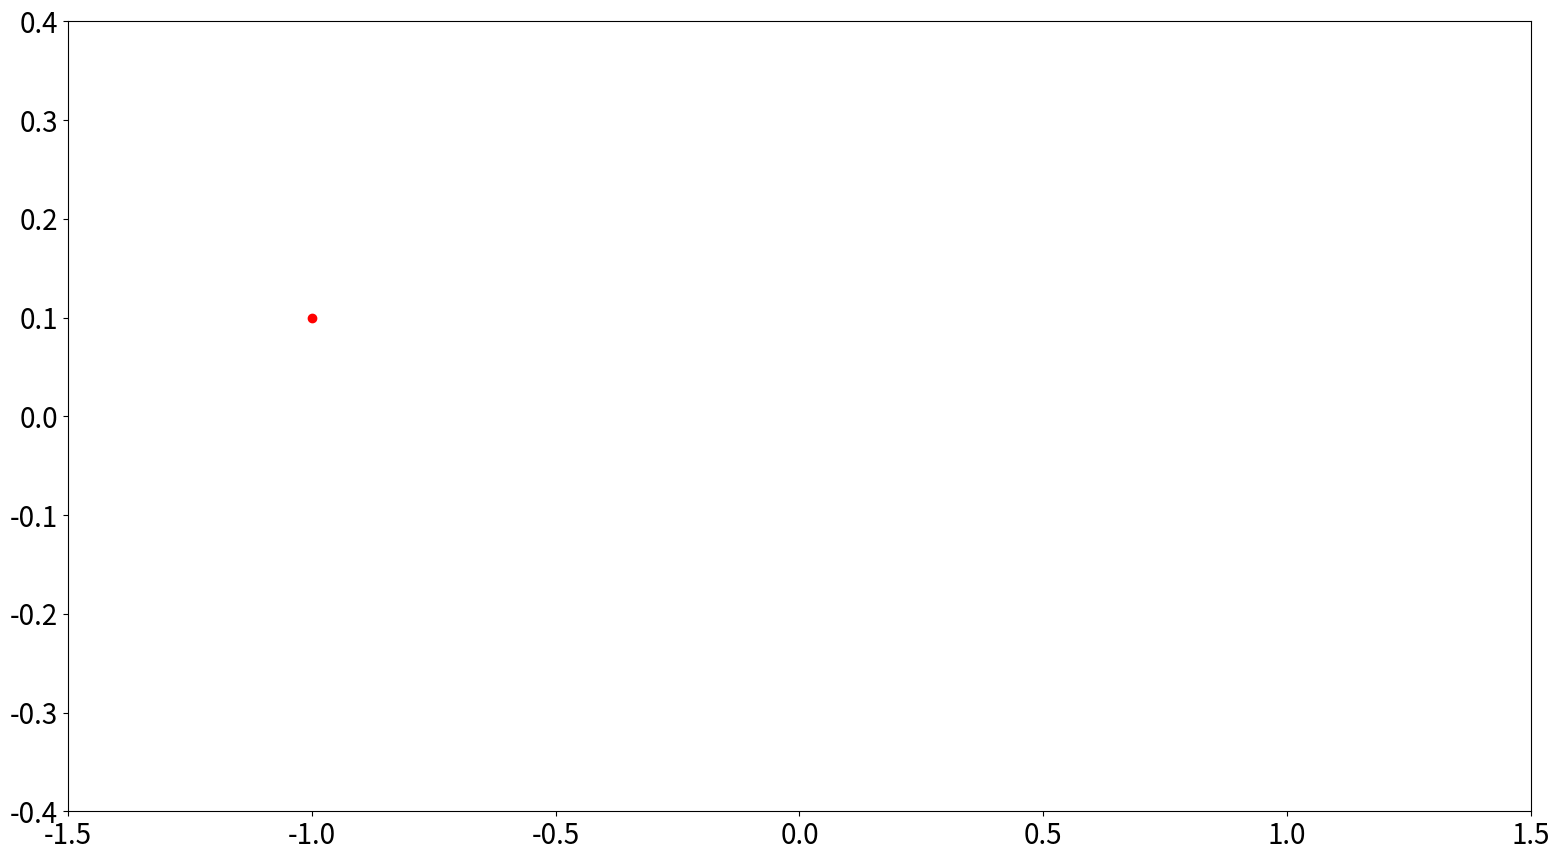

Reproduce this figure in Python. (Note: this script raises an exception after producing the figure.)
import numpy as np
import matplotlib.pyplot as plt
import matplotlib.animation as animation

plt.rcParams['animation.ffmpeg_path'] = r'/Volumes/Data/Youtube/[ffmpeg]/ffmpeg'
FIGSIZE = (16,9)
DPI = 120   # 240 For 4K, 80 for 720p

a, b = 1.4, 0.3

def simuHenon(x0,y0,N):
    f = lambda x,y: (1-a*x**2+y, b*x)
    x,y = np.zeros(N), np.zeros(N)
    x[0], y[0] = x0, y0
    for i in range(1,N):
        x[i], y[i] = f(x[i-1], y[i-1])
    return x,y

N = 1000
SUBSAMPLING = 1

x0, y0 = -1, 0.1
x, y = simuHenon(x0, y0, N)

fig = plt.figure(figsize=FIGSIZE,dpi=DPI)
plt.rc('font', size=20)

ax = fig.add_subplot(111)
ax.set_xlim(-1.5,1.5)
ax.set_ylim(-0.4,0.4)
ax.plot(x0,y0,'o',color='red')
line, = ax.plot(x0,y0,'.',color='red')
plt.tight_layout()

def init():
    line.set_data(x0, y0)
    return line,


def animate(i):
    print("Computing frame",i)
    line.set_data(x[:i*SUBSAMPLING], y[:i*SUBSAMPLING])
    return line,


NFRAMES = int(np.ceil(N/SUBSAMPLING))
ani = animation.FuncAnimation(fig, animate, np.arange(0, NFRAMES),init_func = init,
                              blit=True)
writer = animation.FFMpegWriter(fps=30, bitrate=5000)

ani.save('14a-henon ex1.mp4', writer = writer, dpi=DPI)